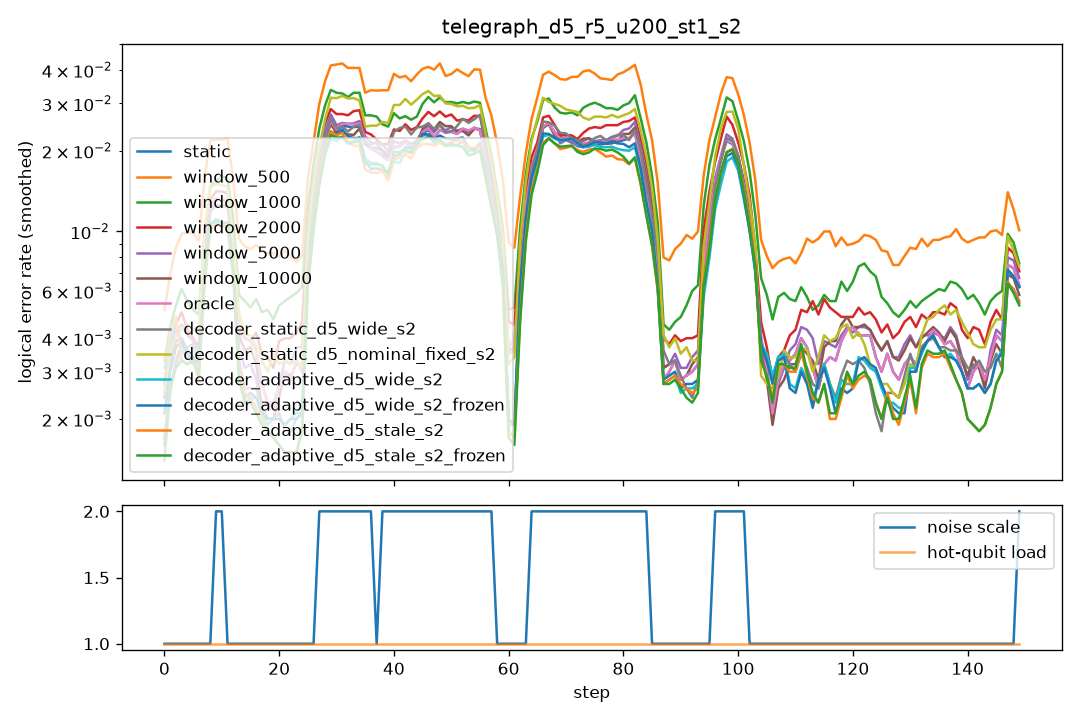

Values plotted in this chart, from the file beside it:
step, scale, n_hot, hot_p, static, window_500, window_1000, window_2000, window_5000, window_10000, oracle, decoder_static_d5_wide_s2, decoder_static_d5_nominal_fixed_s2, decoder_adaptive_d5_wide_s2, decoder_adaptive_d5_wide_s2_frozen, decoder_adaptive_d5_stale_s2, decoder_adaptive_d5_stale_s2_frozen
0, 1.0, 0, 0.0, 0.002, 0.007, 0.0035, 0.0035, 0.0035, 0.0035, 0.002, 0.0015, 0.004, 0.0075, 0.0025, 0.0105, 0.002
1, 1.0, 0, 0.0, 0.0035, 0.0095, 0.008, 0.0055, 0.0045, 0.0045, 0.0035, 0.0035, 0.0045, 0.005, 0.005, 0.0035, 0.0035
2, 1.0, 0, 0.0, 0.003, 0.009, 0.005, 0.0045, 0.0045, 0.004, 0.003, 0.002, 0.004, 0.003, 0.003, 0.0025, 0.0025
3, 1.0, 0, 0.0, 0.0045, 0.009, 0.0055, 0.0055, 0.0055, 0.0045, 0.0045, 0.0055, 0.005, 0.004, 0.0045, 0.005, 0.005
4, 1.0, 0, 0.0, 0.003, 0.009, 0.0045, 0.0035, 0.003, 0.003, 0.003, 0.004, 0.003, 0.0035, 0.0035, 0.0025, 0.0025
5, 1.0, 0, 0.0, 0.004, 0.0125, 0.0075, 0.006, 0.005, 0.004, 0.004, 0.004, 0.005, 0.0035, 0.0035, 0.003, 0.003
6, 1.0, 0, 0.0, 0.0025, 0.01, 0.005, 0.002, 0.0025, 0.0025, 0.0025, 0.003, 0.0055, 0.003, 0.003, 0.003, 0.003
7, 1.0, 0, 0.0, 0.002, 0.009, 0.003, 0.003, 0.0035, 0.0025, 0.002, 0.0025, 0.003, 0.0025, 0.0025, 0.003, 0.003
8, 1.0, 0, 0.0, 0.004, 0.0055, 0.0045, 0.004, 0.004, 0.004, 0.004, 0.003, 0.0055, 0.0035, 0.0035, 0.0025, 0.003
9, 2.0, 0, 0.0, 0.0265, 0.0425, 0.0295, 0.027, 0.027, 0.0255, 0.027, 0.0245, 0.032, 0.0205, 0.021, 0.0205, 0.0215
10, 2.0, 0, 0.0, 0.0265, 0.042, 0.0315, 0.0295, 0.0255, 0.025, 0.0265, 0.027, 0.027, 0.0215, 0.023, 0.022, 0.023
11, 1.0, 0, 0.0, 0.006, 0.011, 0.009, 0.007, 0.0065, 0.0055, 0.006, 0.0055, 0.0075, 0.006, 0.0055, 0.005, 0.0045
12, 1.0, 0, 0.0, 0.003, 0.009, 0.0055, 0.003, 0.002, 0.0025, 0.003, 0.002, 0.0025, 0.001, 0.001, 0.002, 0.0015
13, 1.0, 0, 0.0, 0.003, 0.0065, 0.0035, 0.003, 0.0035, 0.004, 0.003, 0.003, 0.0045, 0.0025, 0.003, 0.0035, 0.0035
14, 1.0, 0, 0.0, 0.0065, 0.0095, 0.0065, 0.006, 0.005, 0.0065, 0.0065, 0.003, 0.005, 0.003, 0.003, 0.0025, 0.0025
15, 1.0, 0, 0.0, 0.003, 0.011, 0.0045, 0.0035, 0.0015, 0.002, 0.003, 0.003, 0.0055, 0.0025, 0.0025, 0.0025, 0.002
16, 1.0, 0, 0.0, 0.0045, 0.008, 0.0075, 0.0045, 0.0035, 0.003, 0.0045, 0.002, 0.003, 0.0025, 0.0025, 0.002, 0.002
17, 1.0, 0, 0.0, 0.0025, 0.008, 0.004, 0.0025, 0.0025, 0.003, 0.0025, 0.002, 0.0025, 0.0015, 0.0015, 0.0015, 0.0015
18, 1.0, 0, 0.0, 0.0015, 0.008, 0.0055, 0.0045, 0.0015, 0.0015, 0.0015, 0.003, 0.0025, 0.0025, 0.0025, 0.0025, 0.0025
19, 1.0, 0, 0.0, 0.002, 0.0075, 0.0035, 0.0025, 0.002, 0.0015, 0.002, 0.001, 0.003, 0.0015, 0.0015, 0.0015, 0.0015
20, 1.0, 0, 0.0, 0.001, 0.01, 0.005, 0.003, 0.002, 0.001, 0.001, 0.002, 0.004, 0.0015, 0.002, 0.0015, 0.0015
21, 1.0, 0, 0.0, 0.0045, 0.008, 0.0055, 0.003, 0.003, 0.003, 0.0045, 0.002, 0.0055, 0.003, 0.0025, 0.0015, 0.0015
22, 1.0, 0, 0.0, 0.004, 0.0065, 0.007, 0.0065, 0.005, 0.005, 0.004, 0.0025, 0.001, 0.0015, 0.0015, 0.001, 0.001
23, 1.0, 0, 0.0, 0.0035, 0.0105, 0.0065, 0.005, 0.0045, 0.0045, 0.0035, 0.0015, 0.003, 0.002, 0.002, 0.002, 0.002
24, 1.0, 0, 0.0, 0.001, 0.0055, 0.0045, 0.0025, 0.0015, 0.001, 0.001, 0.001, 0.0025, 0.002, 0.002, 0.0015, 0.0015
25, 1.0, 0, 0.0, 0.0035, 0.008, 0.006, 0.004, 0.0045, 0.0025, 0.0035, 0.003, 0.0045, 0.002, 0.002, 0.0015, 0.0015
26, 1.0, 0, 0.0, 0.003, 0.01, 0.007, 0.005, 0.003, 0.003, 0.003, 0.0025, 0.0045, 0.003, 0.003, 0.003, 0.003
27, 2.0, 0, 0.0, 0.029, 0.0445, 0.037, 0.0335, 0.0315, 0.0285, 0.0275, 0.031, 0.034, 0.0235, 0.025, 0.024, 0.023
28, 2.0, 0, 0.0, 0.0245, 0.04, 0.0345, 0.0315, 0.028, 0.026, 0.0245, 0.021, 0.029, 0.0215, 0.0225, 0.0205, 0.0215
29, 2.0, 0, 0.0, 0.026, 0.047, 0.0365, 0.0285, 0.026, 0.025, 0.026, 0.028, 0.0305, 0.0245, 0.0245, 0.028, 0.026
30, 2.0, 0, 0.0, 0.0285, 0.04, 0.0325, 0.028, 0.03, 0.028, 0.029, 0.027, 0.033, 0.024, 0.0275, 0.0255, 0.0245
31, 2.0, 0, 0.0, 0.0215, 0.0365, 0.028, 0.0215, 0.021, 0.018, 0.022, 0.0245, 0.031, 0.0175, 0.0185, 0.02, 0.0195
32, 2.0, 0, 0.0, 0.0175, 0.046, 0.033, 0.0275, 0.0195, 0.0195, 0.0185, 0.021, 0.0335, 0.021, 0.022, 0.02, 0.0205
33, 2.0, 0, 0.0, 0.0305, 0.042, 0.0335, 0.0315, 0.0305, 0.027, 0.0305, 0.0225, 0.032, 0.026, 0.0275, 0.023, 0.0215
34, 2.0, 0, 0.0, 0.025, 0.039, 0.0315, 0.027, 0.025, 0.0225, 0.026, 0.023, 0.027, 0.0175, 0.0175, 0.0185, 0.021
35, 2.0, 0, 0.0, 0.028, 0.04, 0.0385, 0.033, 0.0305, 0.0275, 0.0285, 0.032, 0.0335, 0.0265, 0.026, 0.023, 0.025
36, 2.0, 0, 0.0, 0.022, 0.0365, 0.028, 0.0225, 0.0235, 0.0245, 0.0225, 0.026, 0.028, 0.0215, 0.0185, 0.0195, 0.0205
37, 1.0, 0, 0.0, 0.003, 0.007, 0.004, 0.0035, 0.0035, 0.004, 0.003, 0.003, 0.0025, 0.002, 0.002, 0.001, 0.001
38, 2.0, 0, 0.0, 0.024, 0.0455, 0.0335, 0.029, 0.025, 0.024, 0.023, 0.0215, 0.033, 0.0225, 0.0215, 0.021, 0.0215
39, 2.0, 0, 0.0, 0.022, 0.0385, 0.03, 0.022, 0.024, 0.0225, 0.0225, 0.025, 0.027, 0.0175, 0.018, 0.018, 0.021
40, 2.0, 0, 0.0, 0.0255, 0.0405, 0.03, 0.0285, 0.0245, 0.025, 0.024, 0.03, 0.0375, 0.0235, 0.0245, 0.0245, 0.024
41, 2.0, 0, 0.0, 0.0185, 0.0365, 0.0255, 0.023, 0.02, 0.019, 0.0195, 0.02, 0.027, 0.0155, 0.0175, 0.013, 0.014
42, 2.0, 0, 0.0, 0.0125, 0.0325, 0.019, 0.0175, 0.015, 0.0125, 0.013, 0.021, 0.0235, 0.012, 0.0135, 0.016, 0.018
43, 2.0, 0, 0.0, 0.025, 0.0395, 0.0275, 0.0275, 0.023, 0.025, 0.025, 0.0255, 0.033, 0.0215, 0.0235, 0.023, 0.022
44, 2.0, 0, 0.0, 0.026, 0.041, 0.0325, 0.029, 0.0265, 0.0275, 0.026, 0.0265, 0.035, 0.0265, 0.024, 0.0205, 0.0225
45, 2.0, 0, 0.0, 0.0205, 0.032, 0.026, 0.0225, 0.0215, 0.021, 0.021, 0.022, 0.03, 0.0225, 0.0235, 0.021, 0.0225
46, 2.0, 0, 0.0, 0.0195, 0.0475, 0.029, 0.026, 0.023, 0.021, 0.02, 0.027, 0.0335, 0.0205, 0.021, 0.022, 0.023
47, 2.0, 0, 0.0, 0.025, 0.042, 0.0345, 0.027, 0.024, 0.026, 0.0255, 0.022, 0.031, 0.023, 0.0235, 0.0195, 0.02
48, 2.0, 0, 0.0, 0.0285, 0.043, 0.0365, 0.035, 0.029, 0.031, 0.0285, 0.029, 0.0375, 0.022, 0.023, 0.023, 0.0245
49, 2.0, 0, 0.0, 0.018, 0.036, 0.0255, 0.024, 0.0195, 0.021, 0.0175, 0.0205, 0.028, 0.018, 0.0195, 0.019, 0.019
50, 2.0, 0, 0.0, 0.0285, 0.043, 0.0325, 0.028, 0.029, 0.029, 0.028, 0.026, 0.0305, 0.026, 0.027, 0.0235, 0.0235
51, 2.0, 0, 0.0, 0.017, 0.026, 0.0225, 0.02, 0.0175, 0.0165, 0.017, 0.0195, 0.023, 0.0165, 0.018, 0.019, 0.0175
52, 2.0, 0, 0.0, 0.026, 0.045, 0.035, 0.0295, 0.0275, 0.026, 0.0265, 0.023, 0.0305, 0.0215, 0.023, 0.0235, 0.0215
53, 2.0, 0, 0.0, 0.026, 0.051, 0.0345, 0.028, 0.0255, 0.025, 0.0265, 0.0345, 0.0345, 0.023, 0.0235, 0.024, 0.023
54, 2.0, 0, 0.0, 0.023, 0.03, 0.0275, 0.0255, 0.021, 0.022, 0.023, 0.0285, 0.0285, 0.0215, 0.0205, 0.018, 0.018
55, 2.0, 0, 0.0, 0.0265, 0.0375, 0.0305, 0.0265, 0.0245, 0.0245, 0.026, 0.0215, 0.0275, 0.017, 0.018, 0.0185, 0.016
56, 2.0, 0, 0.0, 0.0195, 0.0375, 0.025, 0.0255, 0.0235, 0.023, 0.0195, 0.0235, 0.0235, 0.018, 0.015, 0.0185, 0.019
57, 2.0, 0, 0.0, 0.025, 0.0445, 0.0335, 0.029, 0.0245, 0.026, 0.0245, 0.028, 0.034, 0.028, 0.0285, 0.025, 0.0245
58, 1.0, 0, 0.0, 0.002, 0.0075, 0.0035, 0.0035, 0.0025, 0.003, 0.002, 0.0015, 0.002, 0.0015, 0.002, 0.001, 0.001
59, 1.0, 0, 0.0, 0.0035, 0.008, 0.0035, 0.0035, 0.0035, 0.004, 0.0035, 0.001, 0.0035, 0.001, 0.001, 0.0015, 0.001
... 90 more rows
